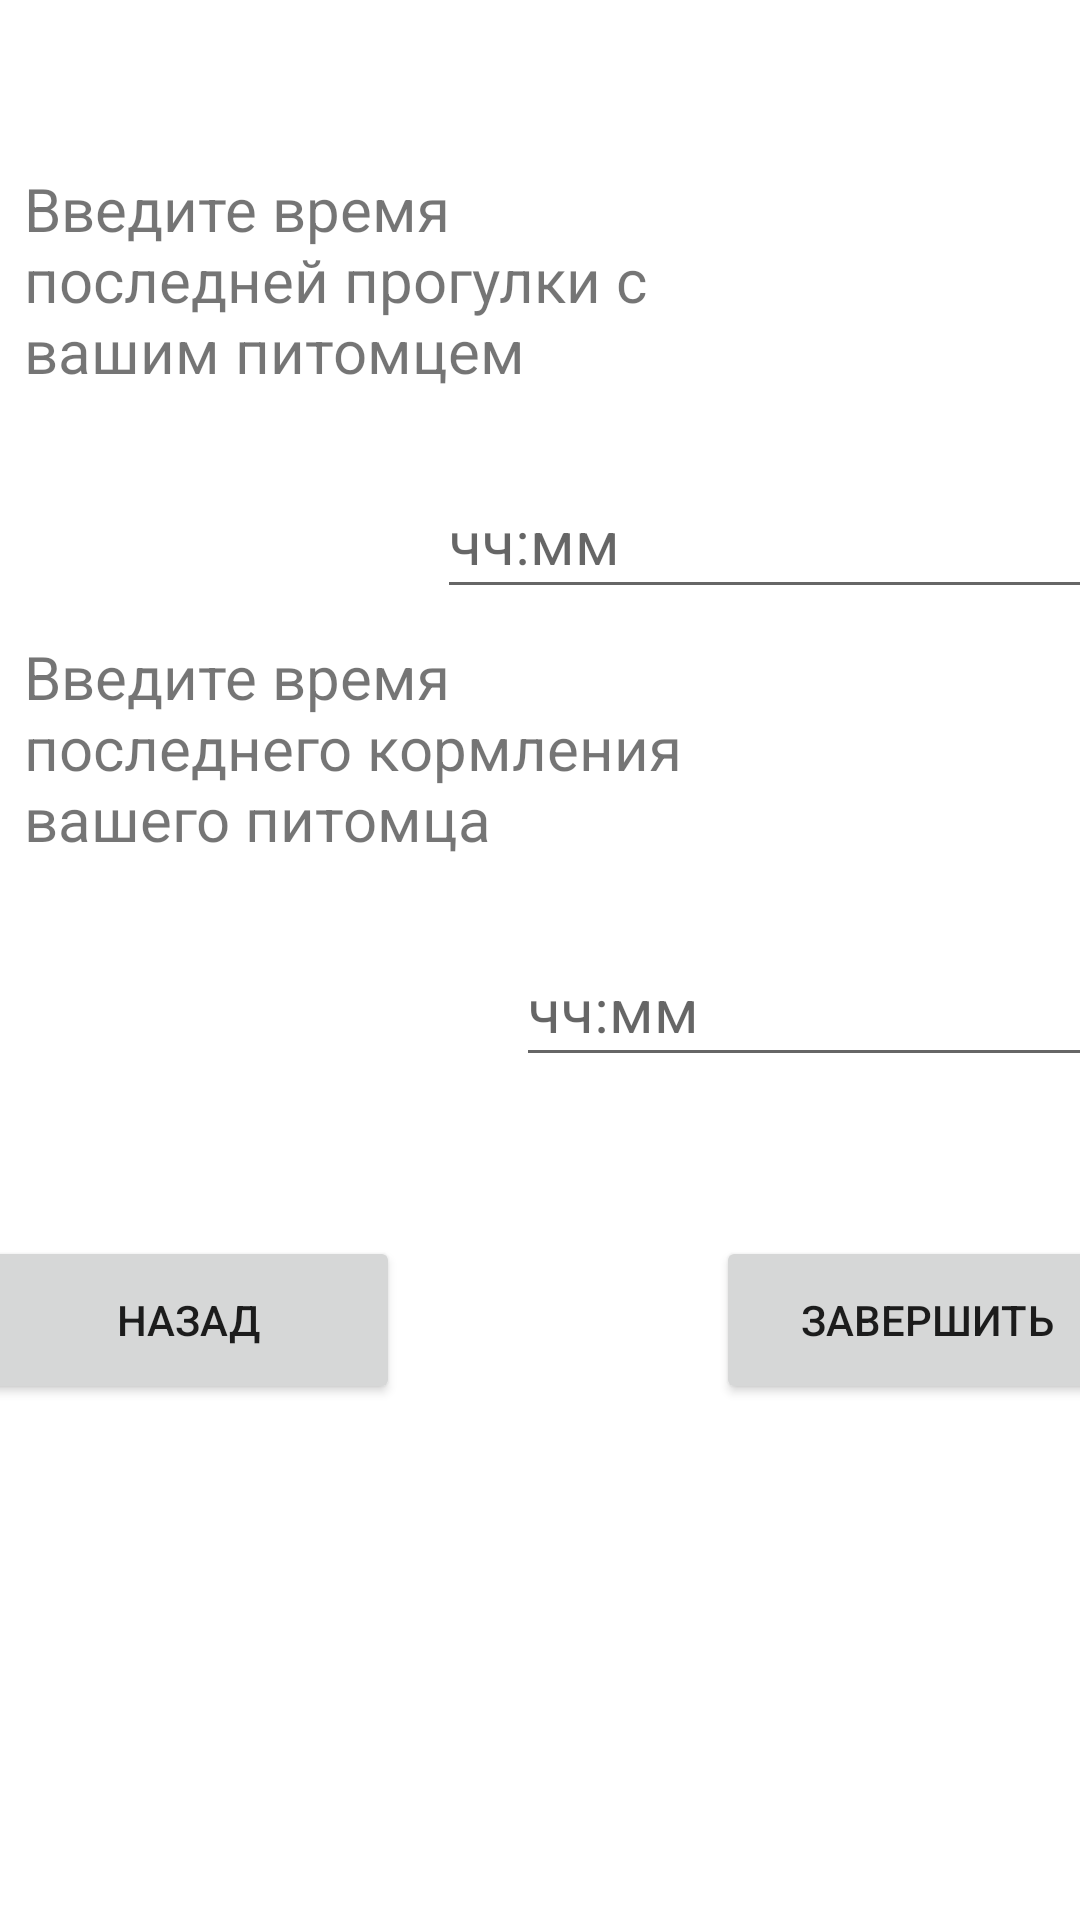

Layout XML and referenced resources for this Android screen:
<!-- AndroidManifest.xml: application theme Theme.RenameLater -->
<!-- res/layout/activity_last_korm_last_gul.xml -->
<?xml version="1.0" encoding="utf-8"?>
<androidx.constraintlayout.widget.ConstraintLayout xmlns:android="http://schemas.android.com/apk/res/android"
    xmlns:app="http://schemas.android.com/apk/res-auto"
    xmlns:tools="http://schemas.android.com/tools"
    android:layout_width="match_parent"
    android:layout_height="match_parent"
    tools:context=".lastKormLastGul">

    <TextView
        android:id="@+id/gulHere"
        android:layout_width="244dp"
        android:layout_height="91dp"
        android:layout_marginStart="8dp"
        android:layout_marginTop="56dp"
        android:text="@string/walk"
        android:textSize="20sp"
        app:layout_constraintStart_toStartOf="parent"
        app:layout_constraintTop_toTopOf="parent" />

    <EditText
        android:id="@+id/lastWalk"
        android:layout_width="wrap_content"
        android:layout_height="wrap_content"
        android:layout_marginStart="172dp"
        android:layout_marginTop="8dp"
        android:layout_marginEnd="4dp"
        android:ems="10"
        android:hint="чч:мм"
        android:inputType="time"
        android:minHeight="48dp"
        android:textSize="20sp"
        app:layout_constraintEnd_toEndOf="parent"
        app:layout_constraintStart_toStartOf="parent"
        app:layout_constraintTop_toBottomOf="@+id/gulHere" />

    <TextView
        android:id="@+id/kormHere"
        android:layout_width="244dp"
        android:layout_height="91dp"
        android:layout_marginStart="8dp"
        android:layout_marginTop="212dp"
        android:text="@string/lunch"
        android:textSize="20sp"
        app:layout_constraintStart_toStartOf="parent"
        app:layout_constraintTop_toTopOf="parent" />

    <EditText
        android:id="@+id/lastFeed"
        android:layout_width="wrap_content"
        android:layout_height="wrap_content"
        android:layout_marginStart="172dp"
        android:layout_marginTop="8dp"
        android:layout_marginEnd="4dp"
        android:ems="10"
        android:hint="чч:мм"
        android:inputType="time"
        android:minHeight="48dp"
        android:textSize="20sp"
        app:layout_constraintEnd_toEndOf="parent"
        app:layout_constraintHorizontal_bias="0.0"
        app:layout_constraintStart_toStartOf="parent"
        app:layout_constraintTop_toBottomOf="@+id/kormHere" />

    <Button
        android:id="@+id/endVetData"
        android:layout_width="141dp"
        android:layout_height="56dp"
        android:layout_marginStart="264dp"
        android:layout_marginTop="412dp"
        android:layout_marginEnd="6dp"
        android:text="Завершить"
        app:layout_constraintEnd_toEndOf="parent"
        app:layout_constraintStart_toStartOf="parent"
        app:layout_constraintTop_toTopOf="parent" />

    <Button
        android:id="@+id/goBackToDates"
        android:layout_width="141dp"
        android:layout_height="56dp"
        android:layout_marginStart="6dp"
        android:layout_marginTop="412dp"
        android:layout_marginEnd="120dp"
        android:text="Назад"
        app:layout_constraintEnd_toStartOf="@+id/endVetData"
        app:layout_constraintStart_toStartOf="parent"
        app:layout_constraintTop_toTopOf="parent" />

</androidx.constraintlayout.widget.ConstraintLayout>
<!-- resources referenced by this layout -->
<resources>
  <string name="lunch">Введите время последнего кормления вашего питомца</string>
  <string name="walk">Введите время последней прогулки с вашим питомцем</string>
  <style name="Theme.RenameLater" parent="Theme.MaterialComponents.DayNight.NoActionBar">
          
          <item name="colorPrimary">@color/night_blue</item>
          <item name="colorPrimaryVariant">@color/topbar</item>
          <item name="colorOnPrimary">@color/white</item>
          
          <item name="colorSecondary">@color/teal_200</item>
          <item name="colorSecondaryVariant">@color/teal_700</item>
          <item name="colorOnSecondary">@color/black</item>
          
          <item name="android:statusBarColor">?attr/colorPrimaryVariant</item>
          
      </style>
  <color name="night_blue">#1604d6</color>
  <color name="topbar">#636b65</color>
  <color name="white">#FFFFFFFF</color>
  <color name="teal_200">#FF03DAC5</color>
  <color name="teal_700">#FF018786</color>
  <color name="black">#FF000000</color>
</resources>
